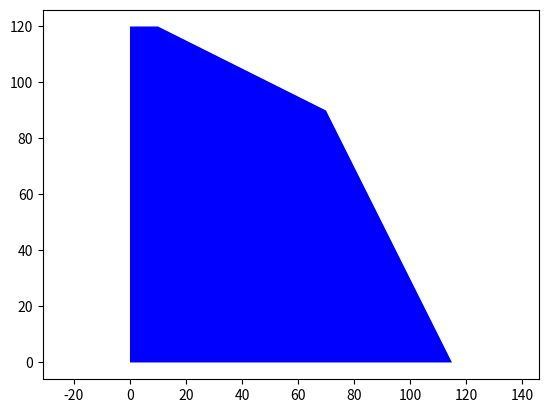

Write Python code to recreate this figure.
import matplotlib.pyplot as plt

vertices = [(0, 120), (10, 120), (70, 90), (115, 0), (0,0)]

xx = [v[0] for v in vertices]
yy = [v[1] for v in vertices]

plt.fill(xx, yy, 'b')
plt.axis('equal')
plt.show()
